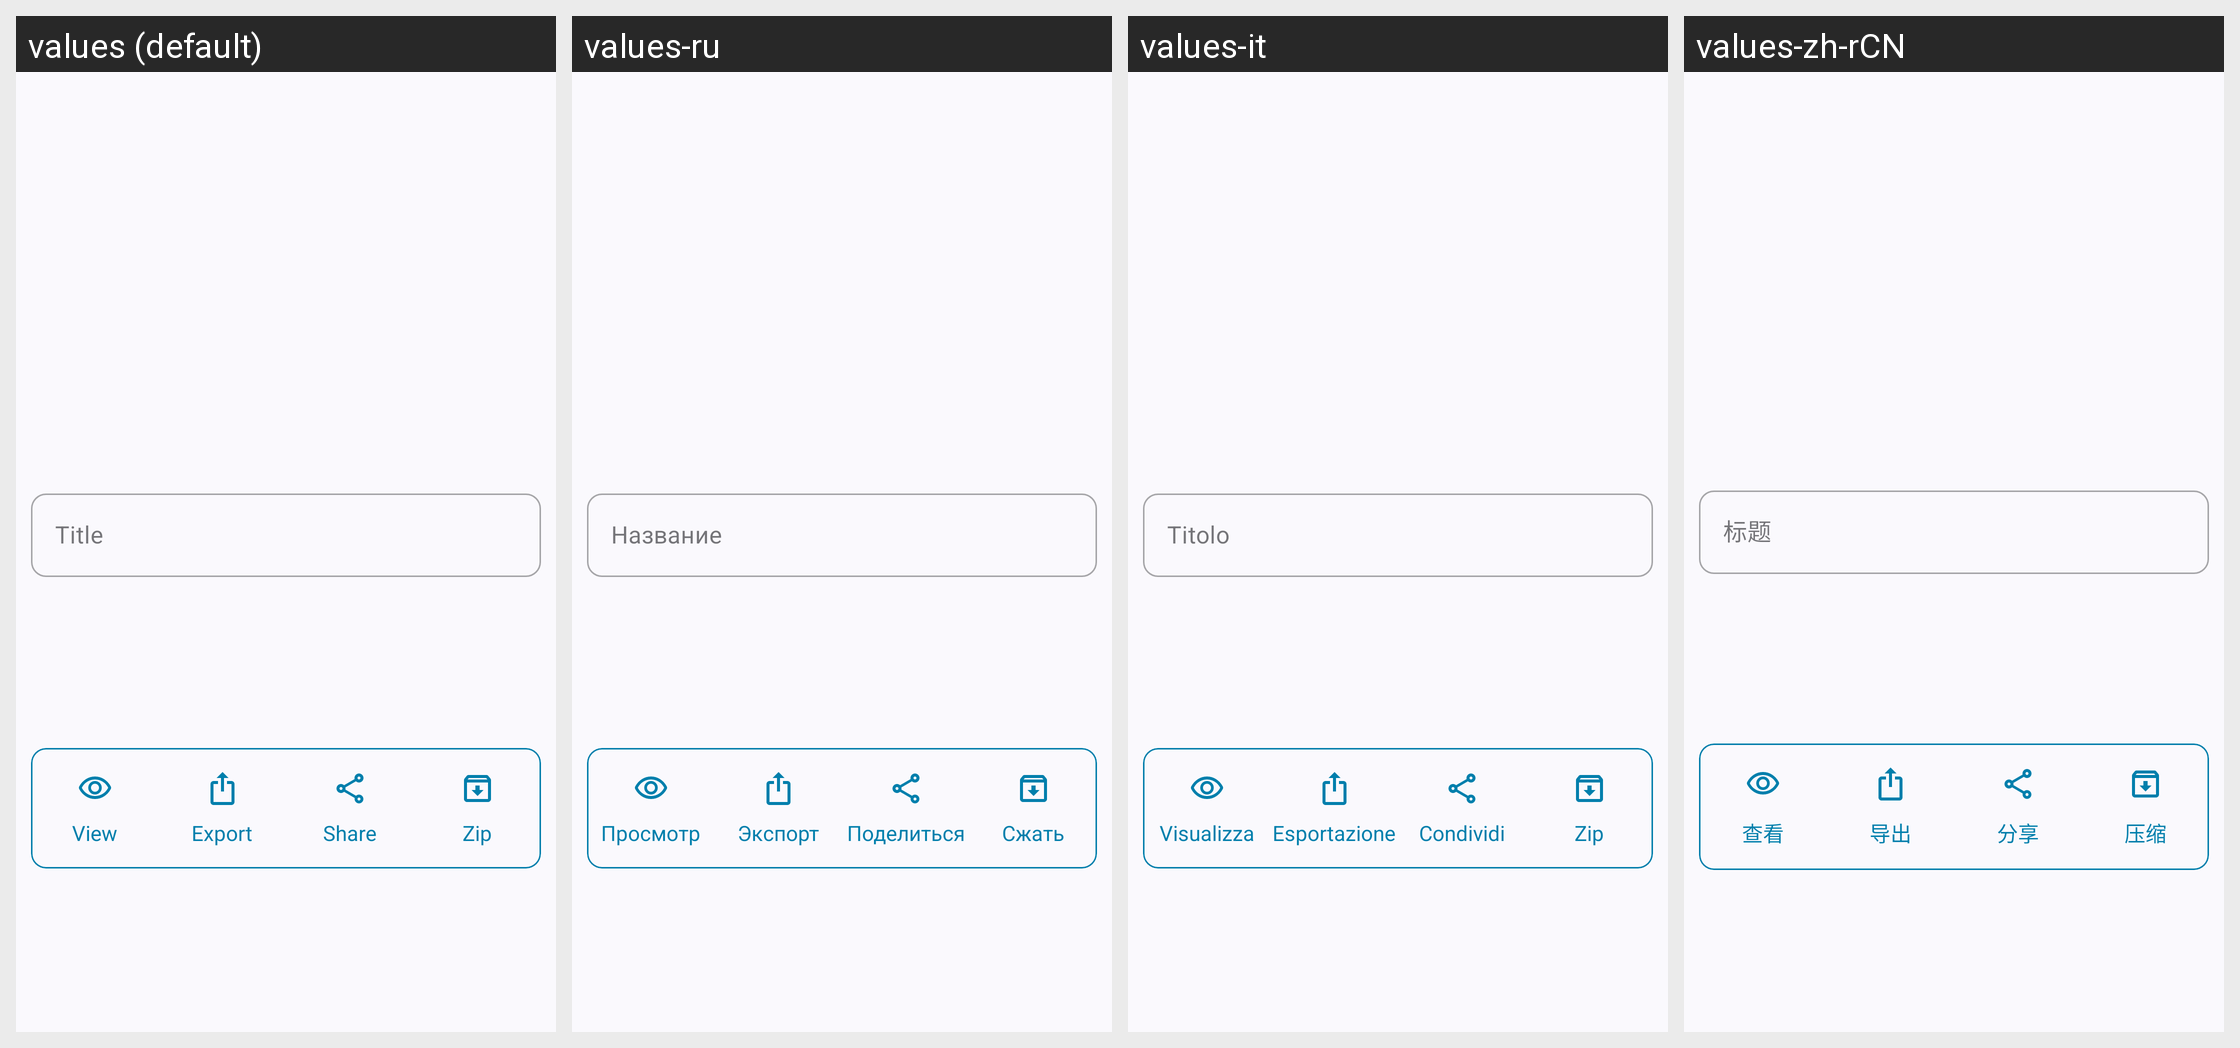

Translations of the strings shown on this Android screen, per locale in the grid:
Android screen res/layout/sheet_recording.xml rendered under 4 locales, left to right: values (default), values-ru, values-it, values-zh-rCN. Device: Nexus 5 (rendered at 1080×1920; each locale shown at half size, 540×960, under a caption strip naming it); theme Theme.LogFox.
Other locales in the repository, not shown: values-pt-rBR, values-tr.
Strings drawn on this screen, with the default value and each locale's value (text and hints the layout hard-codes, and strings that could not be matched under every locale, appear in the picture but are not listed):

title
  values: Title
  values-ru: Название
  values-it: Titolo
  values-zh-rCN: 标题

view
  values: View
  values-ru: Просмотр
  values-it: Visualizza
  values-zh-rCN: 查看

export
  values: Export
  values-ru: Экспорт
  values-it: Esportazione
  values-zh-rCN: 导出

share
  values: Share
  values-ru: Поделиться
  values-it: Condividi
  values-zh-rCN: 分享

zip
  values: Zip
  values-ru: Сжать
  values-it: Zip
  values-zh-rCN: 压缩
